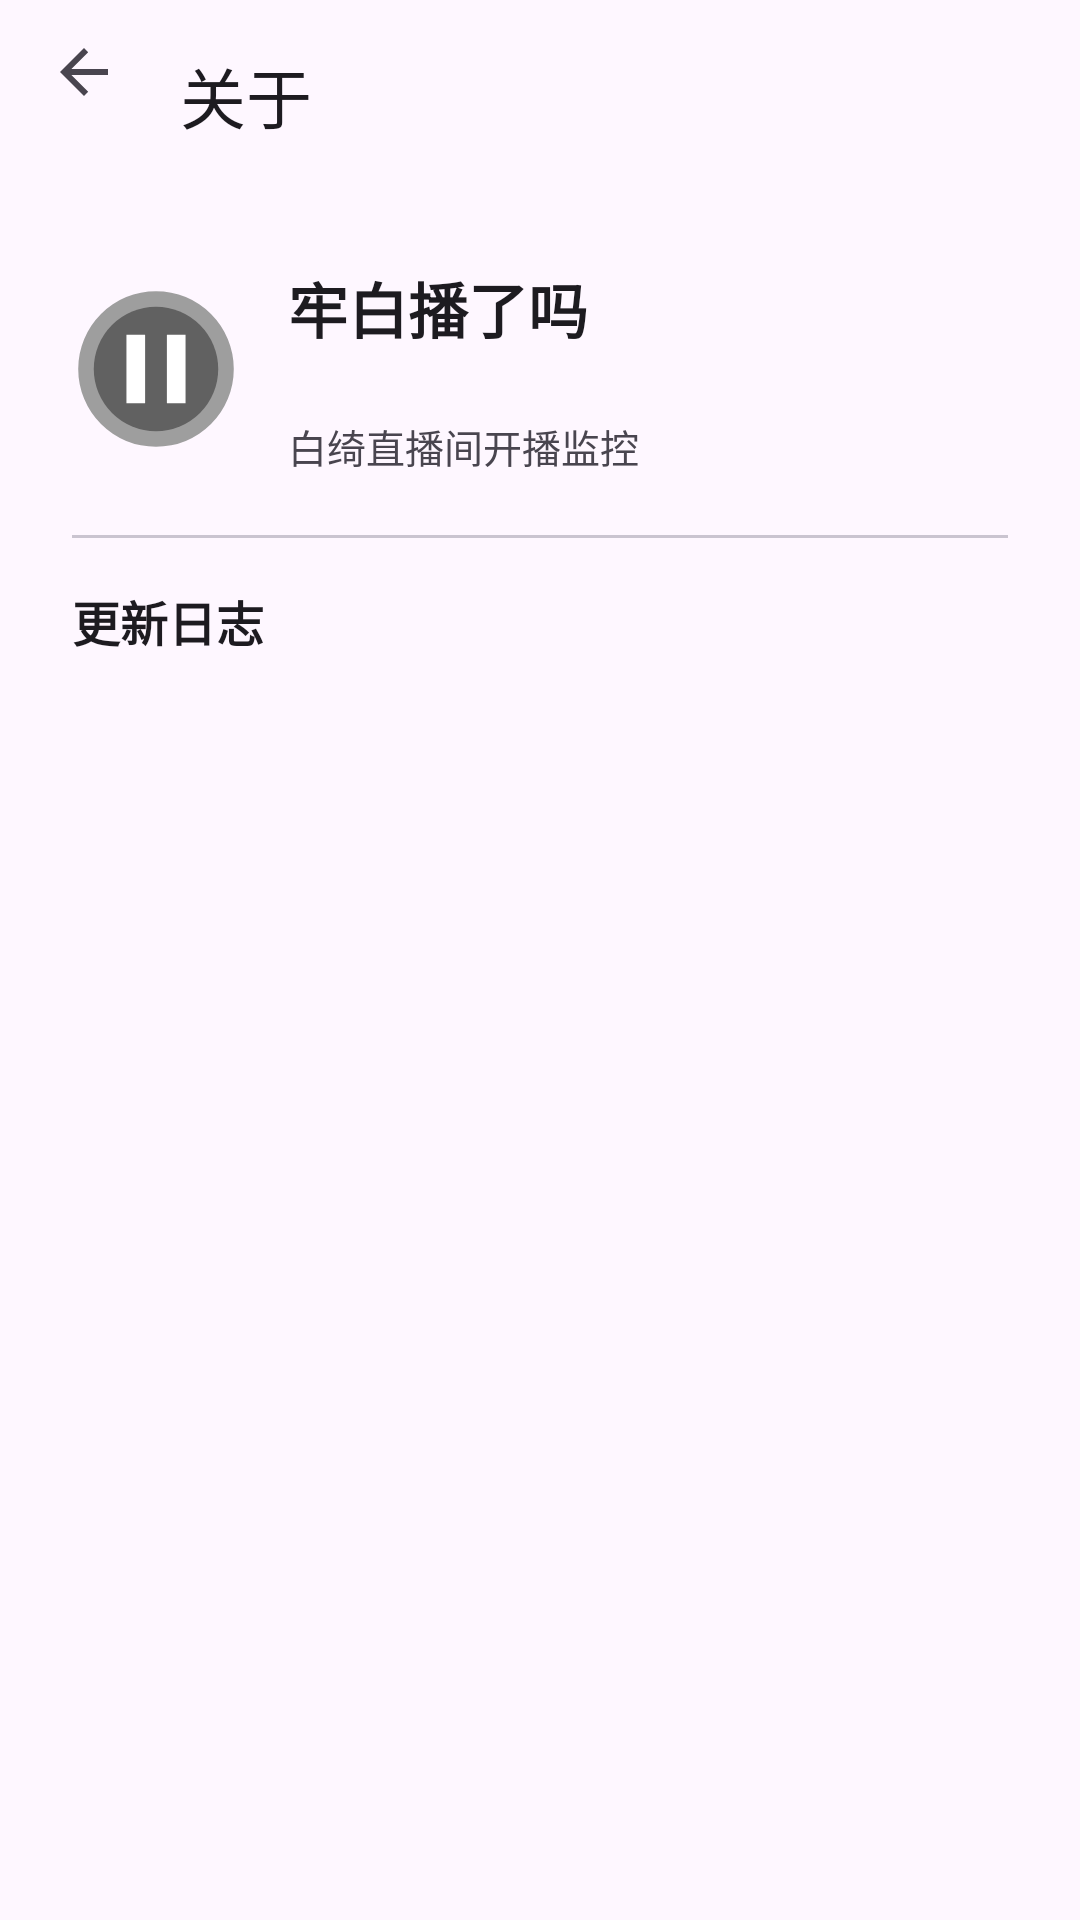

Android layout source for this screen:
<!-- AndroidManifest.xml: application theme Theme.BilibiliLiveMonitor -->
<!-- res/layout/activity_about.xml -->
<?xml version="1.0" encoding="utf-8"?>
<LinearLayout xmlns:android="http://schemas.android.com/apk/res/android"
    xmlns:app="http://schemas.android.com/apk/res-auto"
    android:id="@+id/aboutRoot"
    android:layout_width="match_parent"
    android:layout_height="match_parent"
    android:orientation="vertical">

    <com.google.android.material.appbar.MaterialToolbar
        android:id="@+id/aboutToolbar"
        android:layout_width="match_parent"
        android:layout_height="?attr/actionBarSize"
        android:minHeight="48dp"
        app:navigationIcon="?attr/homeAsUpIndicator"
        app:title="关于" />

    <ScrollView
        android:layout_width="match_parent"
        android:layout_height="0dp"
        android:layout_weight="1"
        android:fillViewport="true">

        <LinearLayout
            android:layout_width="match_parent"
            android:layout_height="wrap_content"
            android:orientation="vertical"
            android:padding="24dp">

            <LinearLayout
                android:layout_width="match_parent"
                android:layout_height="wrap_content"
                android:gravity="center_vertical"
                android:orientation="horizontal">

                <ImageView
                    android:layout_width="56dp"
                    android:layout_height="56dp"
                    android:contentDescription="@null"
                    android:src="@mipmap/ic_launcher_off" />

                <LinearLayout
                    android:layout_width="0dp"
                    android:layout_height="wrap_content"
                    android:layout_marginStart="16dp"
                    android:layout_weight="1"
                    android:orientation="vertical">

                    <TextView
                        android:layout_width="match_parent"
                        android:layout_height="wrap_content"
                        android:text="牢白播了吗"
                        android:textColor="?attr/colorOnSurface"
                        android:textSize="20sp"
                        android:textStyle="bold" />

                    <TextView
                        android:id="@+id/tvAboutVersion"
                        android:layout_width="match_parent"
                        android:layout_height="wrap_content"
                        android:layout_marginTop="2dp"
                        android:textColor="?attr/colorOnSurfaceVariant"
                        android:textSize="13sp" />

                    <TextView
                        android:layout_width="match_parent"
                        android:layout_height="wrap_content"
                        android:layout_marginTop="2dp"
                        android:text="白绮直播间开播监控"
                        android:textColor="?attr/colorOnSurfaceVariant"
                        android:textSize="13sp" />
                </LinearLayout>
            </LinearLayout>

            <View
                android:layout_width="match_parent"
                android:layout_height="1dp"
                android:layout_marginTop="20dp"
                android:background="?attr/colorOutlineVariant" />

            <TextView
                android:layout_width="wrap_content"
                android:layout_height="wrap_content"
                android:layout_marginTop="16dp"
                android:text="更新日志"
                android:textColor="?attr/colorOnSurface"
                android:textSize="16sp"
                android:textStyle="bold" />

            <LinearLayout
                android:id="@+id/changelogContainer"
                android:layout_width="match_parent"
                android:layout_height="wrap_content"
                android:layout_marginTop="8dp"
                android:orientation="vertical" />
        </LinearLayout>
    </ScrollView>
</LinearLayout>
<!-- resources referenced by this layout -->
<resources>
  <!-- mipmap ic_launcher_off (mipmap-anydpi-v26) -->
  <?xml version="1.0" encoding="utf-8"?>
  <vector xmlns:android="http://schemas.android.com/apk/res/android"
      android:width="108dp"
      android:height="108dp"
      android:viewportWidth="108"
      android:viewportHeight="108">
      <path
          android:fillColor="#9E9E9E"
          android:pathData="M54,54m-50,0a50,50 0,1 1,100 0a50,50 0,1 1,-100 0"/>
      <path
          android:fillColor="#616161"
          android:pathData="M54,54m-40,0a40,40 0,1 1,80 0a40,40 0,1 1,-80 0"/>
      <path
          android:fillColor="#FFFFFF"
          android:pathData="M35,32 L47,32 L47,76 L35,76 Z"/>
      <path
          android:fillColor="#FFFFFF"
          android:pathData="M61,32 L73,32 L73,76 L61,76 Z"/>
  </vector>
  <style name="Theme.BilibiliLiveMonitor" parent="Theme.Material3.DayNight.NoActionBar">
          <item name="colorPrimary">@color/purple_500</item>
          <item name="colorPrimaryVariant">@color/purple_700</item>
          <item name="colorOnPrimary">@color/white</item>
          <item name="colorSecondary">@color/teal_200</item>
          <item name="colorSecondaryVariant">@color/teal_700</item>
          <item name="colorOnSecondary">@color/black</item>
          <item name="android:statusBarColor">@color/purple_700</item>
      </style>
  <color name="purple_500">#FF6200EE</color>
  <color name="purple_700">#FF3700B3</color>
  <color name="white">#FFFFFFFF</color>
  <color name="teal_200">#FF03DAC5</color>
  <color name="teal_700">#FF018786</color>
  <color name="black">#FF000000</color>
</resources>
